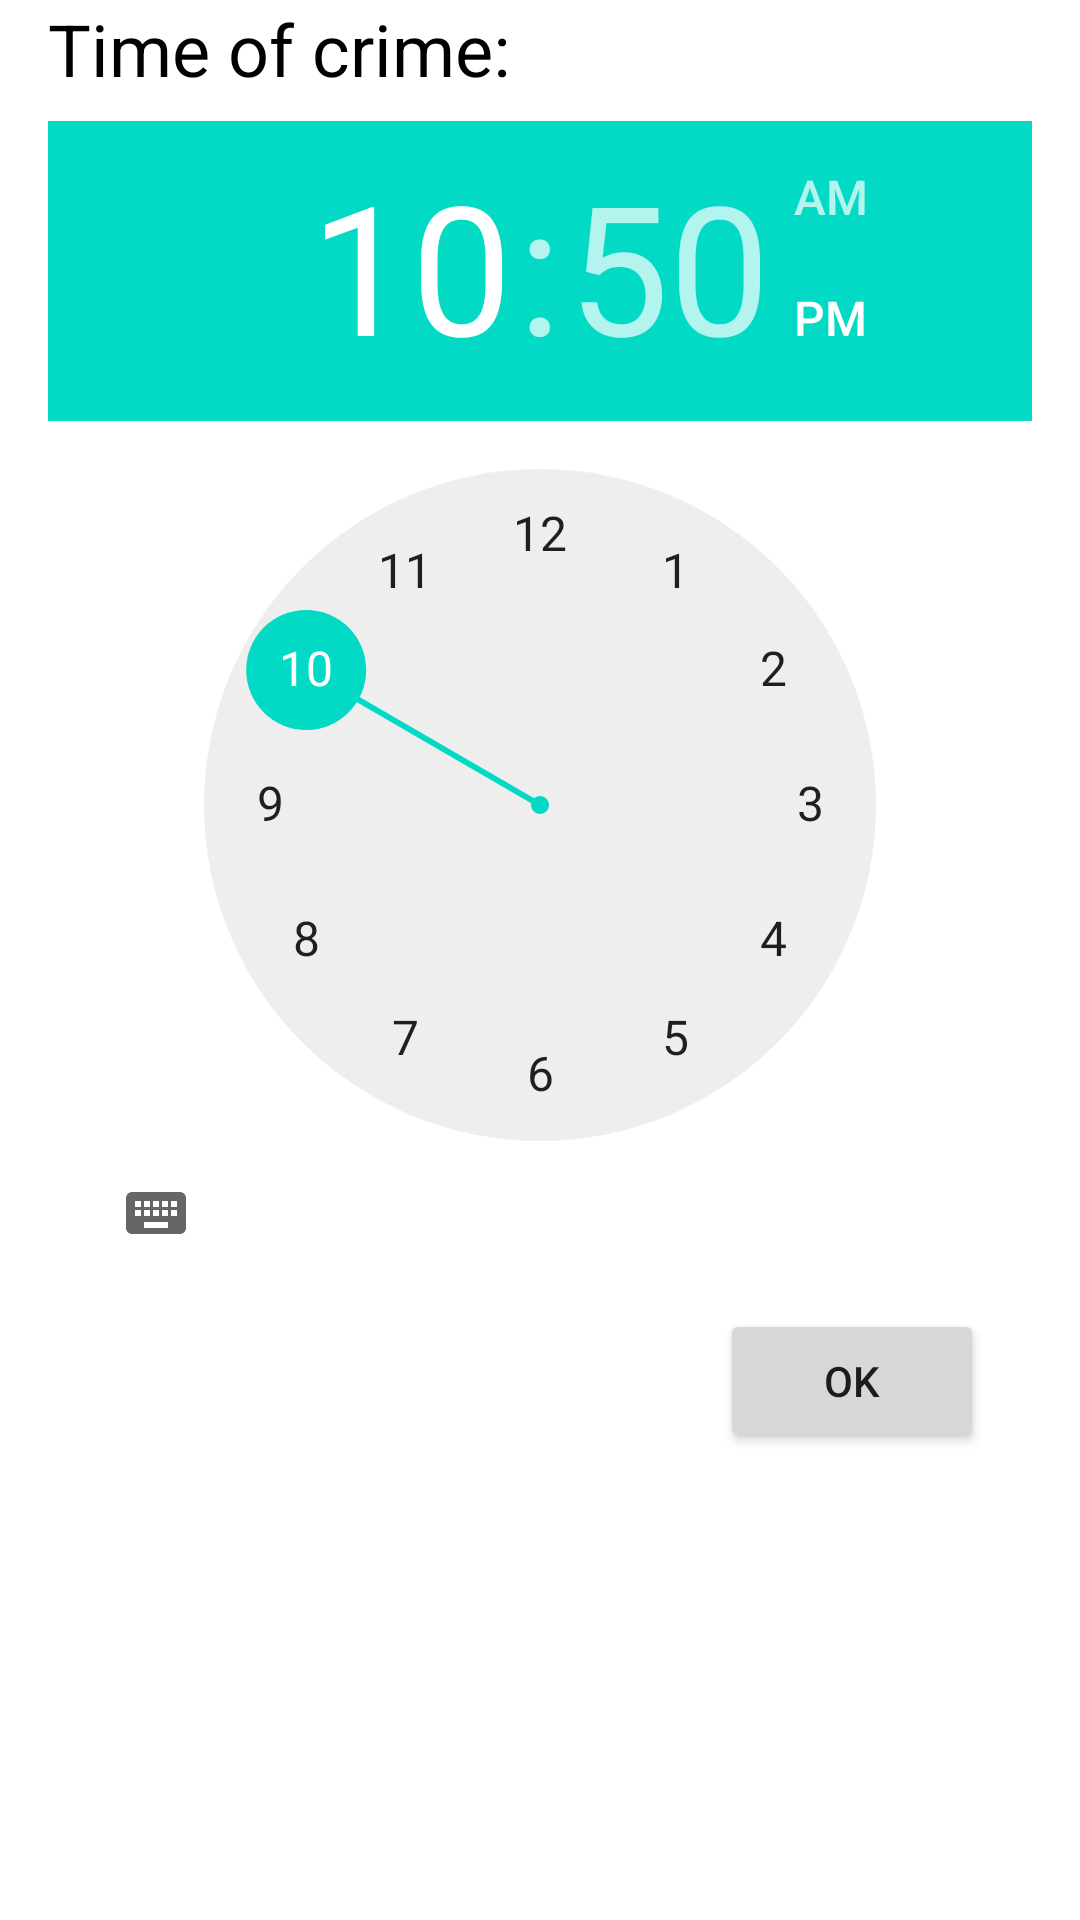

The Android layout XML behind this screen, and the referenced resources:
<!-- AndroidManifest.xml: application theme Theme.CriminalIntent -->
<!-- res/layout/dialog_time.xml -->
<?xml version="1.0" encoding="utf-8"?>
<ScrollView xmlns:android="http://schemas.android.com/apk/res/android"
    xmlns:tools="http://schemas.android.com/tools"
    android:orientation="vertical"
    android:layout_width="match_parent"
    android:layout_height="match_parent">

    <RelativeLayout
        android:layout_width="match_parent"
        android:layout_height="match_parent">

        <TextView
            android:id="@+id/dialog_title"
            android:layout_width="wrap_content"
            android:layout_height="wrap_content"
            android:layout_marginBottom="8dp"
            android:layout_marginLeft="16dp"
            android:text="@string/time_picker_title"
            android:textColor="@android:color/black"
            android:textSize="24sp"/>

        <TimePicker
            android:id="@+id/dialog_time_picker_widget"
            android:layout_width="wrap_content"
            android:layout_height="wrap_content"
            android:layout_below="@+id/dialog_title"
            android:layout_marginLeft="16dp"
            android:layout_marginRight="16dp"/>

        <RelativeLayout
            style="?android:buttonBarStyle"
            android:layout_width="match_parent"
            android:layout_height="wrap_content"
            android:layout_alignParentBottom="true"
            android:layout_below="@id/dialog_time_picker_widget"
            android:layout_marginLeft="16dp"
            android:layout_marginRight="16dp">

            <Button
                android:id="@+id/button_ok"
                android:layout_width="wrap_content"
                android:layout_height="wrap_content"
                android:layout_alignParentEnd="true"
                android:layout_marginTop="8dp"
                android:layout_marginEnd="16dp"
                android:text="OK" />


        </RelativeLayout>

    </RelativeLayout>

</ScrollView>
<!-- resources referenced by this layout -->
<resources>
  <string name="time_picker_title">Time of crime:</string>
  <style name="Theme.CriminalIntent" parent="Theme.MaterialComponents.DayNight.DarkActionBar">
          
          <item name="colorPrimary">@color/purple_500</item>
          <item name="colorPrimaryVariant">@color/purple_700</item>
          <item name="colorOnPrimary">@color/white</item>
          
          <item name="colorSecondary">@color/teal_200</item>
          <item name="colorSecondaryVariant">@color/teal_700</item>
          <item name="colorOnSecondary">@color/black</item>
          
          <item name="android:statusBarColor" tools:targetApi="l">?attr/colorPrimaryVariant</item>
  
          <item name="android:windowDrawsSystemBarBackgrounds">true</item>
          <item name="android:fitsSystemWindows">true</item>
          <item name="android:windowOptOutEdgeToEdgeEnforcement" tools:targetApi="35">true</item>
          
      </style>
  <color name="purple_500">#FF6200EE</color>
  <color name="purple_700">#FF3700B3</color>
  <color name="white">#FFFFFFFF</color>
  <color name="teal_200">#FF03DAC5</color>
  <color name="teal_700">#FF018786</color>
  <color name="black">#FF000000</color>
</resources>
